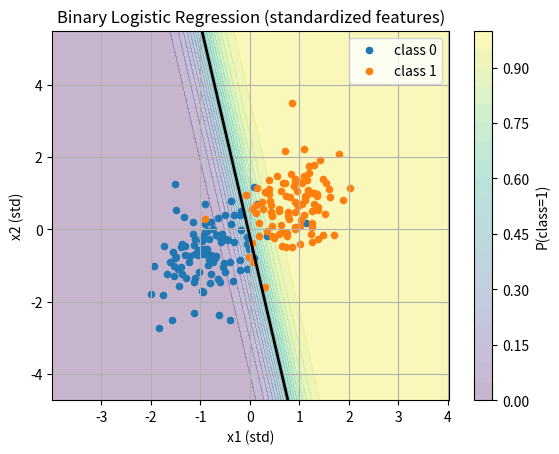
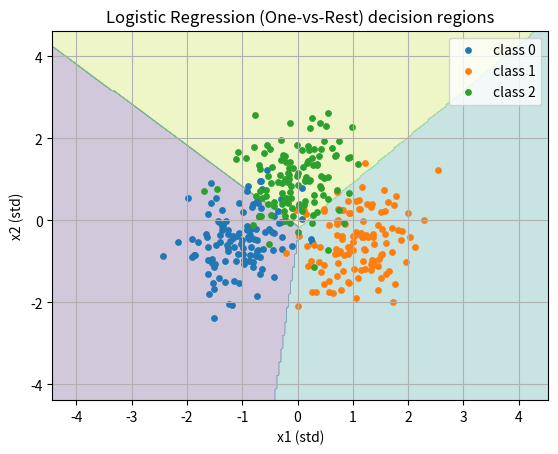

Write the Python code that produced these figures, in order.
# logistic_regression_all_in_one.py
# [redacted]

import numpy as np
import matplotlib.pyplot as plt


# -----------------------------
# Utils: standardization & split
# -----------------------------
def train_valid_split(X, y, valid_ratio=0.2, seed=0):
    rng = np.random.default_rng(seed)
    n = len(y)
    idx = np.arange(n)
    rng.shuffle(idx)
    cut = int(round(n*(1-valid_ratio)))
    tr, va = idx[:cut], idx[cut:]
    return X[tr], y[tr], X[va], y[va]

def standardize_fit(X):
    mu = X.mean(axis=0)
    sigma = X.std(axis=0, ddof=0)
    sigma[sigma == 0] = 1.0
    return mu, sigma

def standardize_apply(X, mu, sigma):
    return (X - mu) / sigma


# -----------------------------
# Metrics
# -----------------------------
def accuracy(y_true, y_pred):
    return float(np.mean(y_true == y_pred))

def precision_recall_f1(y_true, y_pred):
    # binary, positive=1
    tp = np.sum((y_true == 1) & (y_pred == 1))
    fp = np.sum((y_true == 0) & (y_pred == 1))
    fn = np.sum((y_true == 1) & (y_pred == 0))
    prec = tp / (tp + fp) if (tp + fp) > 0 else 0.0
    rec  = tp / (tp + fn) if (tp + fn) > 0 else 0.0
    f1   = 2*prec*rec / (prec + rec) if (prec + rec) > 0 else 0.0
    return float(prec), float(rec), float(f1)


# -----------------------------
# Core: Binary Logistic Regression
# -----------------------------
class LogisticRegressionBinary:
    def __init__(self, lr=0.1, n_iter=2000, reg_lambda=0.0, fit_intercept=True, tol=1e-7, verbose=False):
        self.lr = lr
        self.n_iter = n_iter
        self.reg_lambda = reg_lambda  # L2 penalty on weights (not bias)
        self.fit_intercept = fit_intercept
        self.tol = tol
        self.verbose = verbose
        self.w = None  # includes bias if fit_intercept

    @staticmethod
    def _sigmoid(z):
        # stable sigmoid
        z = np.clip(z, -40, 40)
        return 1.0 / (1.0 + np.exp(-z))

    def _add_intercept(self, X):
        if not self.fit_intercept:
            return X
        return np.hstack([np.ones((X.shape[0], 1)), X])

    def _loss(self, Xb, y):
        """
        Binary cross-entropy with L2 on weights (excluding bias).
        """
        m = Xb.shape[0]
        z = Xb @ self.w
        p = self._sigmoid(z)
        # clip
        eps = 1e-12
        p = np.clip(p, eps, 1-eps)
        ce = - (y*np.log(p) + (1-y)*np.log(1-p)).mean()
        if self.fit_intercept:
            w_only = self.w[1:]
        else:
            w_only = self.w
        reg = 0.5 * self.reg_lambda * np.sum(w_only**2) / m
        return ce + reg

    def fit(self, X, y):
        X = np.asarray(X, float); y = np.asarray(y, float).ravel()
        Xb = self._add_intercept(X)
        m, d = Xb.shape
        self.w = np.zeros(d)

        prev_loss = np.inf
        for it in range(self.n_iter):
            z = Xb @ self.w
            p = self._sigmoid(z)
            grad = (Xb.T @ (p - y)) / m
            if self.fit_intercept:
                grad[1:] += self.reg_lambda * self.w[1:] / m
            else:
                grad += self.reg_lambda * self.w / m

            self.w -= self.lr * grad

            if self.verbose and (it % 200 == 0 or it == self.n_iter-1):
                cur_loss = self._loss(Xb, y)
                print(f"iter {it:5d}  loss={cur_loss:.6f}")
                if abs(prev_loss - cur_loss) < self.tol:
                    break
                prev_loss = cur_loss
        return self

    def predict_proba(self, X):
        X = np.asarray(X, float)
        Xb = self._add_intercept(X)
        return self._sigmoid(Xb @ self.w)

    def predict(self, X, threshold=0.5):
        p = self.predict_proba(X)
        return (p >= threshold).astype(int)


# -----------------------------
# Multiclass (One-vs-Rest)
# -----------------------------
class LogisticRegressionOVR:
    def __init__(self, lr=0.1, n_iter=2000, reg_lambda=0.0, fit_intercept=True, tol=1e-7, verbose=False):
        self.lr = lr
        self.n_iter = n_iter
        self.reg_lambda = reg_lambda
        self.fit_intercept = fit_intercept
        self.tol = tol
        self.verbose = verbose
        self.classes_ = None
        self.models_ = None

    def fit(self, X, y):
        X = np.asarray(X, float)
        y = np.asarray(y).ravel()
        self.classes_ = np.unique(y)
        self.models_ = []
        for c in self.classes_:
            y_bin = (y == c).astype(int)
            clf = LogisticRegressionBinary(lr=self.lr, n_iter=self.n_iter,
                                           reg_lambda=self.reg_lambda,
                                           fit_intercept=self.fit_intercept,
                                           tol=self.tol, verbose=self.verbose)
            clf.fit(X, y_bin)
            self.models_.append(clf)
        return self

    def predict_proba(self, X):
        # returns class-wise probabilities normalized (softmax-like via OvR)
        X = np.asarray(X, float)
        scores = np.column_stack([m.predict_proba(X) for m in self.models_])
        # normalize to sum=1 per row (not true softmax, but OvR heuristic)
        s = scores.sum(axis=1, keepdims=True)
        s[s == 0] = 1.0
        return scores / s

    def predict(self, X):
        X = np.asarray(X, float)
        scores = np.column_stack([m.predict_proba(X) for m in self.models_])
        idx = np.argmax(scores, axis=1)
        return self.classes_[idx]


# -----------------------------
# 2D Demo: binary (with decision boundary)
# -----------------------------
def demo_binary_2d():
    rng = np.random.default_rng(1)
    n_per = 100
    mean0, mean1 = np.array([-1.5, -0.5]), np.array([1.2, 1.0])
    cov = np.array([[1.0, 0.3],[0.3, 1.0]])
    X0 = rng.multivariate_normal(mean0, cov, size=n_per)
    X1 = rng.multivariate_normal(mean1, cov, size=n_per)
    X = np.vstack([X0, X1])
    y = np.hstack([np.zeros(n_per, int), np.ones(n_per, int)])

    # standardize
    mu, sigma = standardize_fit(X)
    Xs = standardize_apply(X, mu, sigma)

    # split
    Xtr, ytr, Xva, yva = train_valid_split(Xs, y, valid_ratio=0.3, seed=42)

    # train
    clf = LogisticRegressionBinary(lr=0.2, n_iter=3000, reg_lambda=1e-2, verbose=True)
    clf.fit(Xtr, ytr)

    # eval
    yhat_va = clf.predict(Xva)
    acc = accuracy(yva, yhat_va)
    prec, rec, f1 = precision_recall_f1(yva, yhat_va)
    print(f"\nValidation: acc={acc:.3f}, prec={prec:.3f}, rec={rec:.3f}, f1={f1:.3f}")

    # plot decision boundary
    xx, yy = np.meshgrid(np.linspace(Xs[:,0].min()-2, Xs[:,0].max()+2, 200),
                         np.linspace(Xs[:,1].min()-2, Xs[:,1].max()+2, 200))
    grid = np.c_[xx.ravel(), yy.ravel()]
    pp = clf.predict_proba(grid).reshape(xx.shape)

    plt.figure()
    cs = plt.contourf(xx, yy, pp, levels=20, alpha=0.3)
    plt.colorbar(cs, label="P(class=1)")
    plt.scatter(Xs[y==0,0], Xs[y==0,1], s=20, label="class 0")
    plt.scatter(Xs[y==1,0], Xs[y==1,1], s=20, label="class 1")
    # boundary at p=0.5
    plt.contour(xx, yy, pp, levels=[0.5], colors='k', linewidths=2)
    plt.title("Binary Logistic Regression (standardized features)")
    plt.xlabel("x1 (std)"); plt.ylabel("x2 (std)"); plt.legend(); plt.grid(True)
    plt.show()


# -----------------------------
# Multiclass Demo (OVR)
# -----------------------------
def demo_multiclass_2d():
    rng = np.random.default_rng(7)
    n = 120
    means = [np.array([-2, 0]), np.array([2, 0]), np.array([0, 2])]
    cov = np.array([[1.0, 0.2], [0.2, 1.0]])
    X = np.vstack([rng.multivariate_normal(m, cov, size=n) for m in means])
    y = np.hstack([np.full(n, i) for i in range(3)])

    mu, sigma = standardize_fit(X)
    Xs = standardize_apply(X, mu, sigma)

    Xtr, ytr, Xva, yva = train_valid_split(Xs, y, valid_ratio=0.3, seed=1)

    clf = LogisticRegressionOVR(lr=0.2, n_iter=3000, reg_lambda=1e-2)
    clf.fit(Xtr, ytr)

    yhat = clf.predict(Xva)
    acc = accuracy(yva, yhat)
    print(f"\nMulticlass OVR validation accuracy: {acc:.3f}")

    # visualize regions (for 2D only)
    xx, yy = np.meshgrid(np.linspace(Xs[:,0].min()-2, Xs[:,0].max()+2, 250),
                         np.linspace(Xs[:,1].min()-2, Xs[:,1].max()+2, 250))
    grid = np.c_[xx.ravel(), yy.ravel()]
    z = clf.predict(grid).reshape(xx.shape)

    plt.figure()
    plt.contourf(xx, yy, z, levels=len(np.unique(y))+1, alpha=0.25)
    for cls in np.unique(y):
        plt.scatter(Xs[y==cls,0], Xs[y==cls,1], s=15, label=f"class {cls}")
    plt.title("Logistic Regression (One-vs-Rest) decision regions")
    plt.xlabel("x1 (std)"); plt.ylabel("x2 (std)"); plt.legend(); plt.grid(True)
    plt.show()


# -----------------------------
# Main
# -----------------------------
if __name__ == "__main__":
    # Binary demo with boundary
    demo_binary_2d()

    # Multiclass demo
    demo_multiclass_2d()
